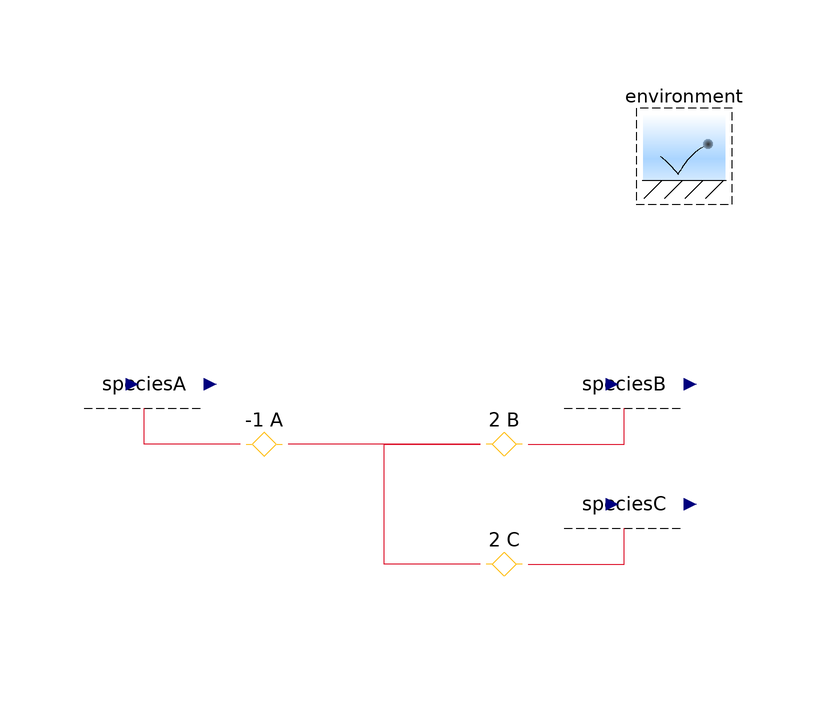

The component connection diagram of the Modelica model below, drawn from its own Placement and Line annotations.

model Stoichiometry "Test the stoichiometry of a reaction"

      extends Modelica.Icons.Example;
      import Modelica.Math.BooleanVectors.countTrue;
      extends Modelica.Icons.UnderConstruction;
      // Assumptions
      // -----------
      // Included components of translational momentum
      parameter Boolean inclTransX=true "X" annotation (choices(
            __Dymola_checkBox=true), Dialog(
          tab="Assumptions",
          group="Included transport axes",
          compact=true));
      parameter Boolean inclTransY=false "Y" annotation (choices(
            __Dymola_checkBox=true), Dialog(
          tab="Assumptions",
          group="Included transport axes",
          compact=true));
      parameter Boolean inclTransZ=false "Z" annotation (choices(
            __Dymola_checkBox=true), Dialog(
          tab="Assumptions",
          group="Included transport axes",
          compact=true));

      inner Conditions.Environment environment(T=360*U.K)
        annotation (Placement(transformation(extent={{40,40},{60,60}})));

      replaceable ByConnector.Chemical.Current speciesA(
        final inclTransX=inclTransX,
        final inclTransY=inclTransY,
        final inclTransZ=inclTransZ,
        sT=2000*U.K,
        redeclare Modelica.Blocks.Sources.Ramp set(duration=100, height=-1*U.A))
        annotation (Placement(transformation(extent={{-50,0},{-30,20}})));
      replaceable ByConnector.Chemical.Potential speciesB(
        final inclTransX=inclTransX,
        final inclTransY=inclTransY,
        final inclTransZ=inclTransZ,
        sT=3000*U.K)
        annotation (Placement(transformation(extent={{30,0},{50,20}})));
      replaceable ByConnector.Chemical.Potential speciesC(
        final inclTransX=inclTransX,
        final inclTransY=inclTransY,
        final inclTransZ=inclTransZ,
        sT=4000*U.K)
        annotation (Placement(transformation(extent={{30,-20},{50,0}})));
      Conditions.Adapters.ChemicalReaction A(
        m=U.g/U.mol,
        final n_trans=n_trans,
        n=-1)
        annotation (Placement(transformation(extent={{-30,-10},{-10,10}})));

      Conditions.Adapters.ChemicalReaction B(
        m=U.g/U.mol,
        final n_trans=n_trans,
        n=2) annotation (Placement(transformation(extent={{30,-10},{10,10}})));

      Conditions.Adapters.ChemicalReaction C(
        m=U.g/U.mol,
        final n_trans=n_trans,
        n=2) annotation (Placement(transformation(extent={{30,-30},{10,-10}})));

    protected
      final inner parameter Boolean inclTrans[Axis]={inclTransX,inclTransY,
          inclTransZ}
        "true, if each component of translational momentum is included";
      final inner parameter Integer n_trans=countTrue(inclTrans)
        "Number of components of translational momentum";

    equation
      connect(A.chemical, speciesA.chemical) annotation (Line(
          points={{-24,0},{-40,0},{-40,6}},
          color={221,23,47},
          smooth=Smooth.None));
      connect(B.chemical, speciesB.chemical) annotation (Line(
          points={{24,0},{40,0},{40,6}},
          color={221,23,47},
          smooth=Smooth.None));
      connect(C.chemical, speciesC.chemical) annotation (Line(
          points={{24,-20},{40,-20},{40,-14}},
          color={221,23,47},
          smooth=Smooth.None));
      connect(C.reaction, B.reaction) annotation (Line(
          points={{16,-20},{0,-20},{0,0},{16,0}},
          color={221,23,47},
          smooth=Smooth.None));
      connect(B.reaction, A.reaction) annotation (Line(
          points={{16,0},{-16,0}},
          color={221,23,47},
          smooth=Smooth.None));
      annotation (
        experiment(StopTime=120),
        Commands(file=
              "Resources/Scripts/Dymola/Conditions.Examples.Stoichiometry.mos"
            "Conditions.Examples.Stoichiometry.mos"),
        Diagram(coordinateSystem(preserveAspectRatio=false, extent={{-100,-100},
                {100,100}}), graphics),
        __Dymola_experimentSetupOutput);
    end Stoichiometry;